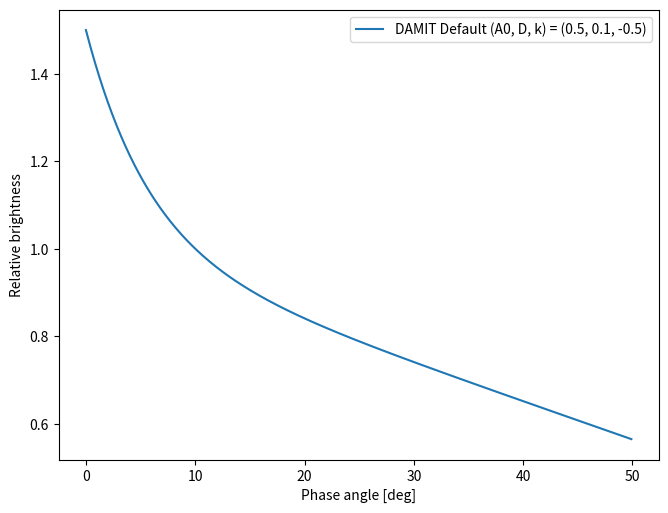

This chart was generated by the following Python code:
#!/usr/bin/env python3
# -*- coding: utf-8 -*-
"""Plot phase function (not so-called phase curve) used in DAMIT.

References
----------
Kaasalainen et al. 2001b, Icarus, 153, 37.
"""
import os 
from argparse import ArgumentParser as ap
import numpy as np
import matplotlib.pyplot as plt  


if __name__ == "__main__":
    parser = ap(description="Plot the phase function in DAMIT.")
    args = parser.parse_args()
 
    fig = plt.figure(figsize=(8, 6))
    ax = fig.add_axes([0.15, 0.15, 0.75, 0.75])
    ax.set_xlabel("Phase angle [deg]")
    ax.set_ylabel("Relative brightness")
    
    # Different from phase curve in magnitude
    # TODO: Convert the phase curve to mag and compare it with others (e.g., HG)
    # Default values
    #   A0, D, k = 0.5, 0.1, -0.5 (DAMIT document, convexinv_doc.pdf)
    A0_list = [0.5]
    D_list = [0.1]
    k_list = [-0.5]
    alpha_deg = np.arange(0, 50, 0.1)
    # Radian
    alpha = [np.radians(x) for x in alpha_deg] 
    alpha = np.array(alpha)

    for idx, (A0,D,k) in enumerate(zip(A0_list, D_list, k_list)):
        f = A0*np.exp(-alpha/D) + k*alpha + 1
        if idx == 0:
            label = f"DAMIT Default (A0, D, k) = ({A0}, {D}, {k})"
        else:
            label = f"(A0, D, k) = ({A0}, {D}, {k})"
        ax.plot(alpha_deg, f, label=label)
        ax.legend()

    out = f"phasefunc_in_damit.png"
    plt.savefig(out, dpi=200)
